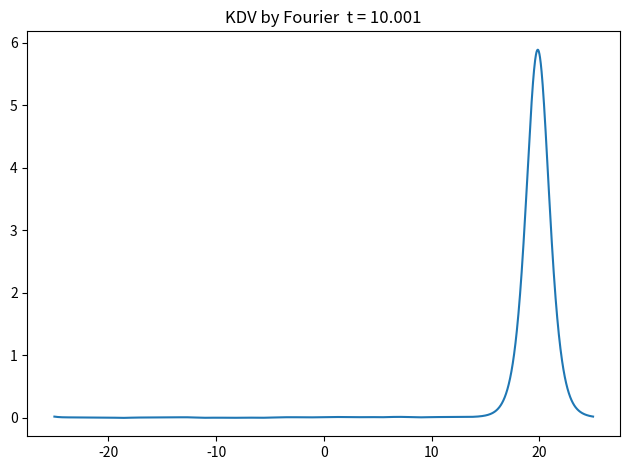
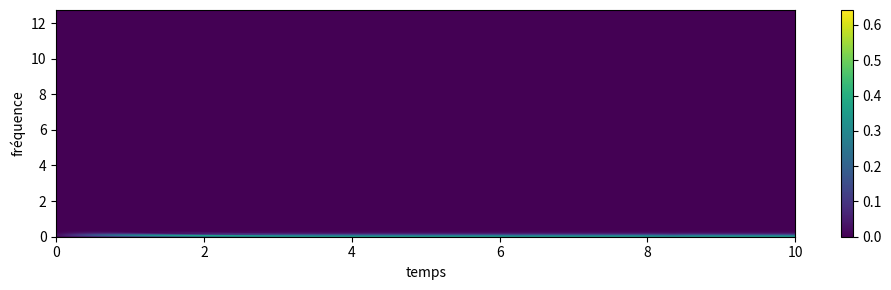

Write Python code to recreate these figures, in order.
import numpy as np
import scipy.sparse as sps
from scipy.fft import fft, fftfreq
import matplotlib.pyplot as plt
plt.close('all')

def defaultuinit(X):
    return 5*np.exp(-1*(X**2))
def Finv(fu):
    return np.roll(fft(fu)[::-1], 1)
class FourierKDV:
    def __init__(self, N, a, b, u0 = defaultuinit):
        self.N = N
        self.xi =  fftfreq(N, (b-a)/N/2/np.pi)
        self.X, self.h = np.linspace(a, b, N, retstep = True, endpoint = False)
        self.U0 = u0(self.X)
        self.FU = fft(self.U0)/self.N
        self.eps = 1e-6
        self.itermax = 25
    def tick(self, dt):
        FUk = np.copy(self.FU)
        res = 1 + self.eps
        k = 0
        while res > self.eps: 
            k+=1
            FUknew = self.FU *((2-1j*dt*self.xi**3) / (2+1j*dt*self.xi**3)) +  (dt*1j*self.xi)/(8 - 4j*dt*self.xi**3)*fft(Finv(FUk + self.FU)**2)/self.N
            res = np.linalg.norm(FUk - FUknew)/self.N
            FUk = np.copy(FUknew)
            if k > self.itermax:
                break
        self.FU = FUk
    def getU(self):
        return fft(self.FU)
    def getFU(self):
        return np.copy(self.FU)
    def getX(self):
        return self.X

def soliton(c,X):
    return 3*c/(1 + np.sinh(0.5*np.sqrt(c)*X)**2)
def u1(X):
    return soliton(2,X)  #  + soliton(4, X-10)

L = 50
N = 2000
a = -L/2
b = L/2   
FKDV = FourierKDV(N, a, b,u0=u1)
FU0 = FKDV.getFU()[:N//2]
dt = 1e-3
T = 10
spg = []
t = 0
i = 0
while t<T:
    i+=1
    if i%100==0:
        plt.figure(1)
        plt.clf()
        plt.title("KDV by Fourier  t = "+str(round(t,4)))
        plt.plot(FKDV.getX(), FKDV.getU())
        plt.show()  
        plt.pause(0.01)
        spg.append(np.abs(FKDV.getFU()[:N//2]-FU0))
        plt.tight_layout()
    FKDV.tick(dt)
    t+=dt
plt.figure(1)
plt.clf()
plt.title("KDV by Fourier  t = "+str(round(t,4)))
plt.plot(FKDV.getX(), FKDV.getU())
plt.show()  
plt.pause(0.01)
plt.tight_layout()
"""Affichage du spectrogramme"""
xi = np.linspace(0,1, N//2)*N/L/np.pi 
plt.figure(2, figsize=(10,3))
plt.clf()
plt.imshow( np.array(spg).T[::-1], extent=[0,T,0,xi[-1]], aspect='auto', vmin = 0, interpolation= "gaussian")
plt.xlabel("temps")
plt.ylabel("fréquence")
plt.colorbar()
plt.tight_layout()
plt.show()